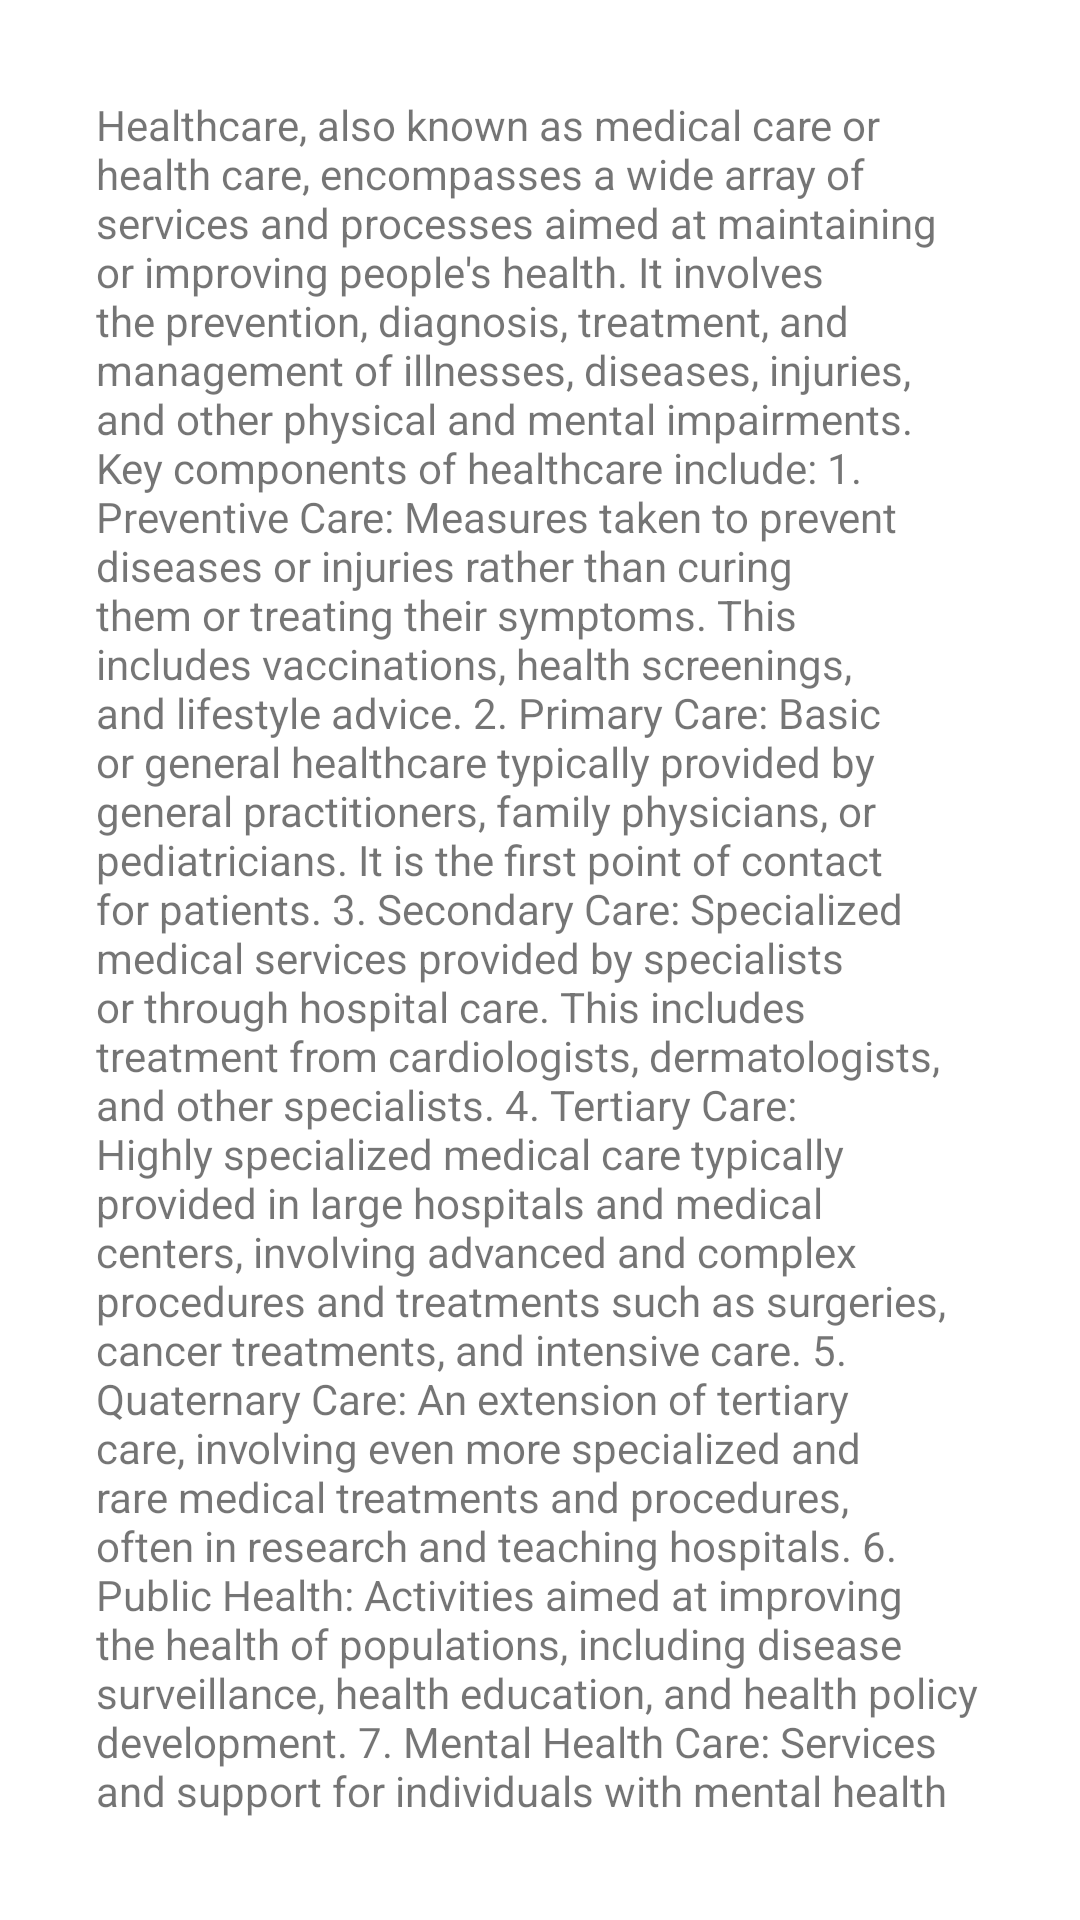

Reconstruct the res/layout file that produces this screen, plus the resources it refers to.
<!-- AndroidManifest.xml: application theme Theme.Semester_Project -->
<!-- res/layout/activity_health_article.xml -->
<?xml version="1.0" encoding="utf-8"?>
<LinearLayout xmlns:android="http://schemas.android.com/apk/res/android"
    android:layout_width="match_parent"
    android:layout_height="match_parent"
    android:orientation="vertical"
    android:padding="16dp">

    <TextView
        android:layout_width="wrap_content"
        android:layout_height="wrap_content"
        android:text="@string/description_healthcare"
        android:padding="16dp" />

</LinearLayout>
<!-- resources referenced by this layout -->
<resources>
  <string name="description_healthcare">
          Healthcare, also known as medical care or health care, encompasses a wide array of services and processes aimed at maintaining or improving people\'s health.
          It involves the prevention, diagnosis, treatment, and management of illnesses, diseases,
          injuries, and other physical and mental impairments. Key components of healthcare include:
  
          1. Preventive Care: Measures taken to prevent diseases or injuries rather than curing them or treating their symptoms. This includes vaccinations, health screenings, and lifestyle advice.
  
          2. Primary Care: Basic or general healthcare typically provided by general practitioners, family physicians, or pediatricians. It is the first point of contact for patients.
  
          3. Secondary Care: Specialized medical services provided by specialists or through hospital care. This includes treatment from cardiologists, dermatologists, and other specialists.
  
          4. Tertiary Care: Highly specialized medical care typically provided in large hospitals and medical centers, involving advanced and complex procedures and treatments such as surgeries, cancer treatments, and intensive care.
  
          5. Quaternary Care: An extension of tertiary care, involving even more specialized and rare medical treatments and procedures, often in research and teaching hospitals.
  
          6. Public Health: Activities aimed at improving the health of populations, including disease surveillance, health education, and health policy development.
  
          7. Mental Health Care: Services and support for individuals with mental health conditions, including therapy, counseling, psychiatric care, and support groups.
  
          Healthcare is delivered by a diverse range of professionals, including doctors, nurses, therapists, pharmacists, and allied health professionals, working in various settings such as hospitals, clinics, nursing homes, and home care. It is supported by healthcare systems and policies, public health initiatives, and advancements in medical research and technology.
      </string>
  <style name="Theme.Semester_Project" parent="Theme.MaterialComponents.DayNight.NoActionBar">
          
          <item name="colorPrimary">@color/purple_500</item>
          <item name="colorPrimaryVariant">@color/purple_700</item>
          <item name="colorOnPrimary">@color/white</item>
          
          <item name="colorSecondary">@color/teal_200</item>
          <item name="colorSecondaryVariant">@color/teal_700</item>
          <item name="colorOnSecondary">@color/black</item>
          
          <item name="android:statusBarColor">?attr/colorPrimaryVariant</item>
          
      </style>
  <color name="purple_500">#FF6200EE</color>
  <color name="purple_700">#FF3700B3</color>
  <color name="white">#FFFFFFFF</color>
  <color name="teal_200">#FF03DAC5</color>
  <color name="teal_700">#FF018786</color>
  <color name="black">#FF000000</color>
</resources>
